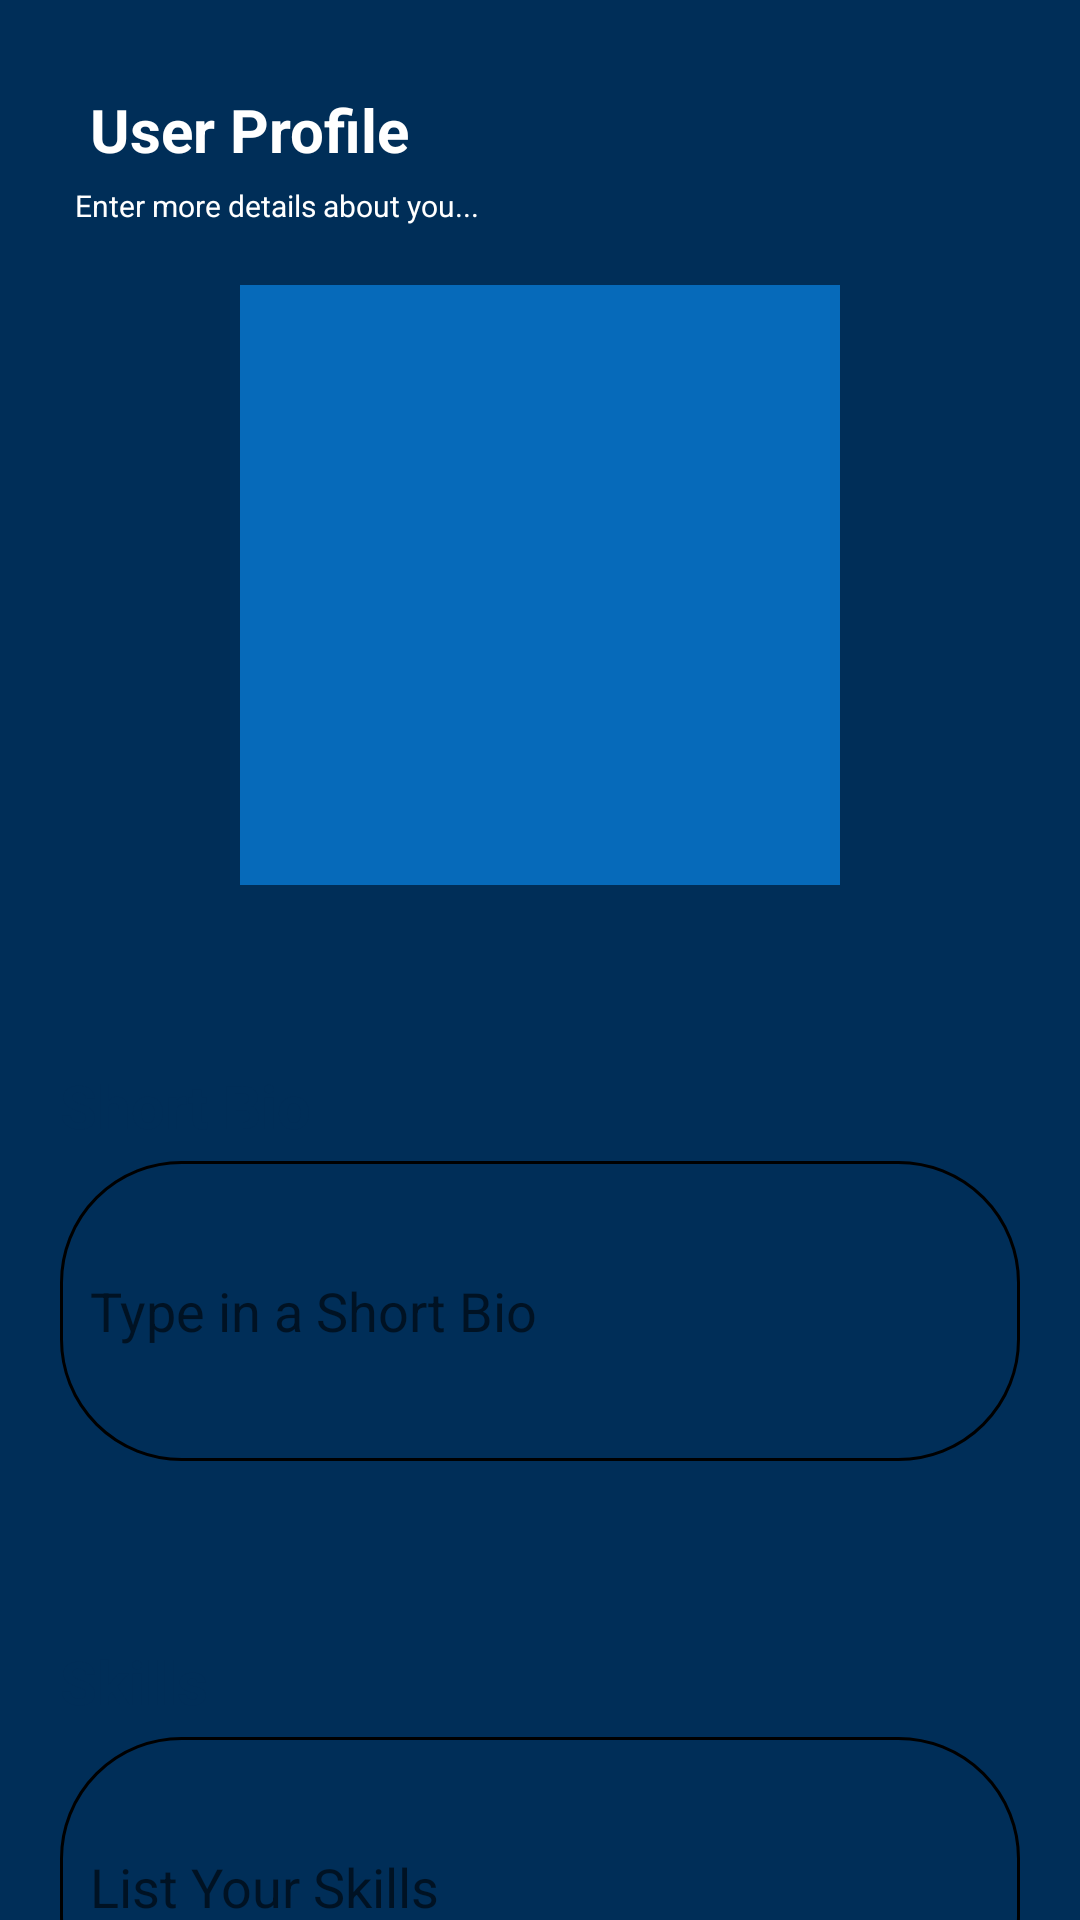

Layout XML and referenced resources for this Android screen:
<!-- AndroidManifest.xml: application theme Theme.LinkedIN -->
<!-- res/layout/activity_profile.xml -->
<?xml version="1.0" encoding="utf-8"?>
<LinearLayout xmlns:android="http://schemas.android.com/apk/res/android"
    xmlns:app="http://schemas.android.com/apk/res-auto"
    xmlns:tools="http://schemas.android.com/tools"
    android:orientation="vertical"
    android:gravity="center_horizontal"
    android:background="#002e58"
    android:layout_width="match_parent"
    android:layout_height="match_parent"
    tools:context=".Login">

    <LinearLayout
        android:layout_width="match_parent"
        android:layout_height="80dp"
        android:background="#002e58"
        android:orientation="vertical"
        android:gravity="center_vertical">
        <TextView
            android:layout_width="wrap_content"
            android:layout_height="wrap_content"
            android:text="User Profile"
            android:textSize="20sp"
            android:textColor="#fff"
            android:textStyle="bold"
            android:layout_gravity="center_vertical"
            android:layout_marginTop="25dp"
            android:layout_marginStart="30dp"/>
        <TextView
            android:layout_width="wrap_content"
            android:layout_height="wrap_content"
            android:text="Enter more details about you..."
            android:textSize="10sp"
            android:textColor="#fff"
            android:layout_marginStart="25dp"
            android:layout_marginTop="5dp"/>
    </LinearLayout>
    <LinearLayout
        android:layout_width="match_parent"
        android:layout_height="match_parent"
        android:background="@drawable/login_shape_bk"
        android:orientation="vertical">


        <ImageView
            android:id="@+id/profileImg"
            android:layout_width="200dp"
            android:layout_height="200dp"
            android:layout_gravity="center_horizontal"
            android:layout_marginTop="15dp"
            android:background="@color/blue"
            android:src="@drawable/acc_circle"
            app:shapeAppearanceOverlay="@style/circular" />
        <TextView
            android:layout_width="wrap_content"
            android:layout_height="wrap_content"
            android:text="Short Bio"
            android:textSize="20sp"
            android:textStyle="bold"
            android:textColor="#002e58"
            android:layout_marginTop="60dp"
            android:layout_marginStart="20dp"/>
        <EditText
            android:id="@+id/shortBio"
            android:layout_width="match_parent"
            android:layout_height="100dp"
            android:hint="Type in a Short Bio"
            android:background="@drawable/forget"
            android:textColor="#002e58"
            android:inputType="textMultiLine"
            android:layout_marginLeft="20dp"
            android:layout_marginRight="20dp"
            android:layout_marginTop="5dp"
            />

        <TextView
            android:layout_width="wrap_content"
            android:layout_height="wrap_content"
            android:text="Skills"
            android:textSize="20sp"
            android:textStyle="bold"
            android:textColor="#002e58"
            android:layout_marginTop="60dp"
            android:layout_marginStart="20dp"/>
        <EditText
            android:id="@+id/skills"
            android:layout_width="match_parent"
            android:layout_height="100dp"
            android:hint="List Your Skills"
            android:inputType="textMultiLine"
            android:background="@drawable/forget"
            android:textColor="@color/black"
            android:layout_marginLeft="20dp"
            android:layout_marginRight="20dp"
            android:layout_marginTop="5dp"
            />

        <Button
            android:id="@+id/profilebtn"
            android:layout_width="200dp"
            android:layout_height="60dp"
            android:text="Complete Registration"
            android:textSize="17sp"
            android:textColor="#fff"
            android:background="@drawable/button"
            android:layout_gravity="center"
            android:layout_marginTop="60dp"
            />
    </LinearLayout>


</LinearLayout>
<!-- resources referenced by this layout -->
<resources>
  <color name="black">#FF000000</color>
  <color name="blue">#066ABA</color>
  <!-- drawable button (drawable) -->
  <?xml version="1.0" encoding="utf-8"?>
  <shape xmlns:android="http://schemas.android.com/apk/res/android">
      <solid android:color="#002e58" />
      <stroke android:width="1dp" android:color="#002e58" />
      <padding android:left="10dp" android:top="10dp" android:right="10dp" android:bottom="10dp" />
      <corners android:radius="40dp" />
  </shape>
  <!-- drawable forget (drawable) -->
  <?xml version="1.0" encoding="utf-8"?>
  <shape xmlns:android="http://schemas.android.com/apk/res/android">
      <stroke android:width="1dp" android:color="#000" />
      <padding android:left="10dp" android:top="10dp" android:right="10dp" android:bottom="10dp" />
      <corners android:radius="40dp" />
  </shape>
  <style name="Theme.LinkedIN" parent="Base.Theme.LinkedIN" />
  <style name="Base.Theme.LinkedIN" parent="Theme.AppCompat.Light.NoActionBar">
          
          
      </style>
</resources>
